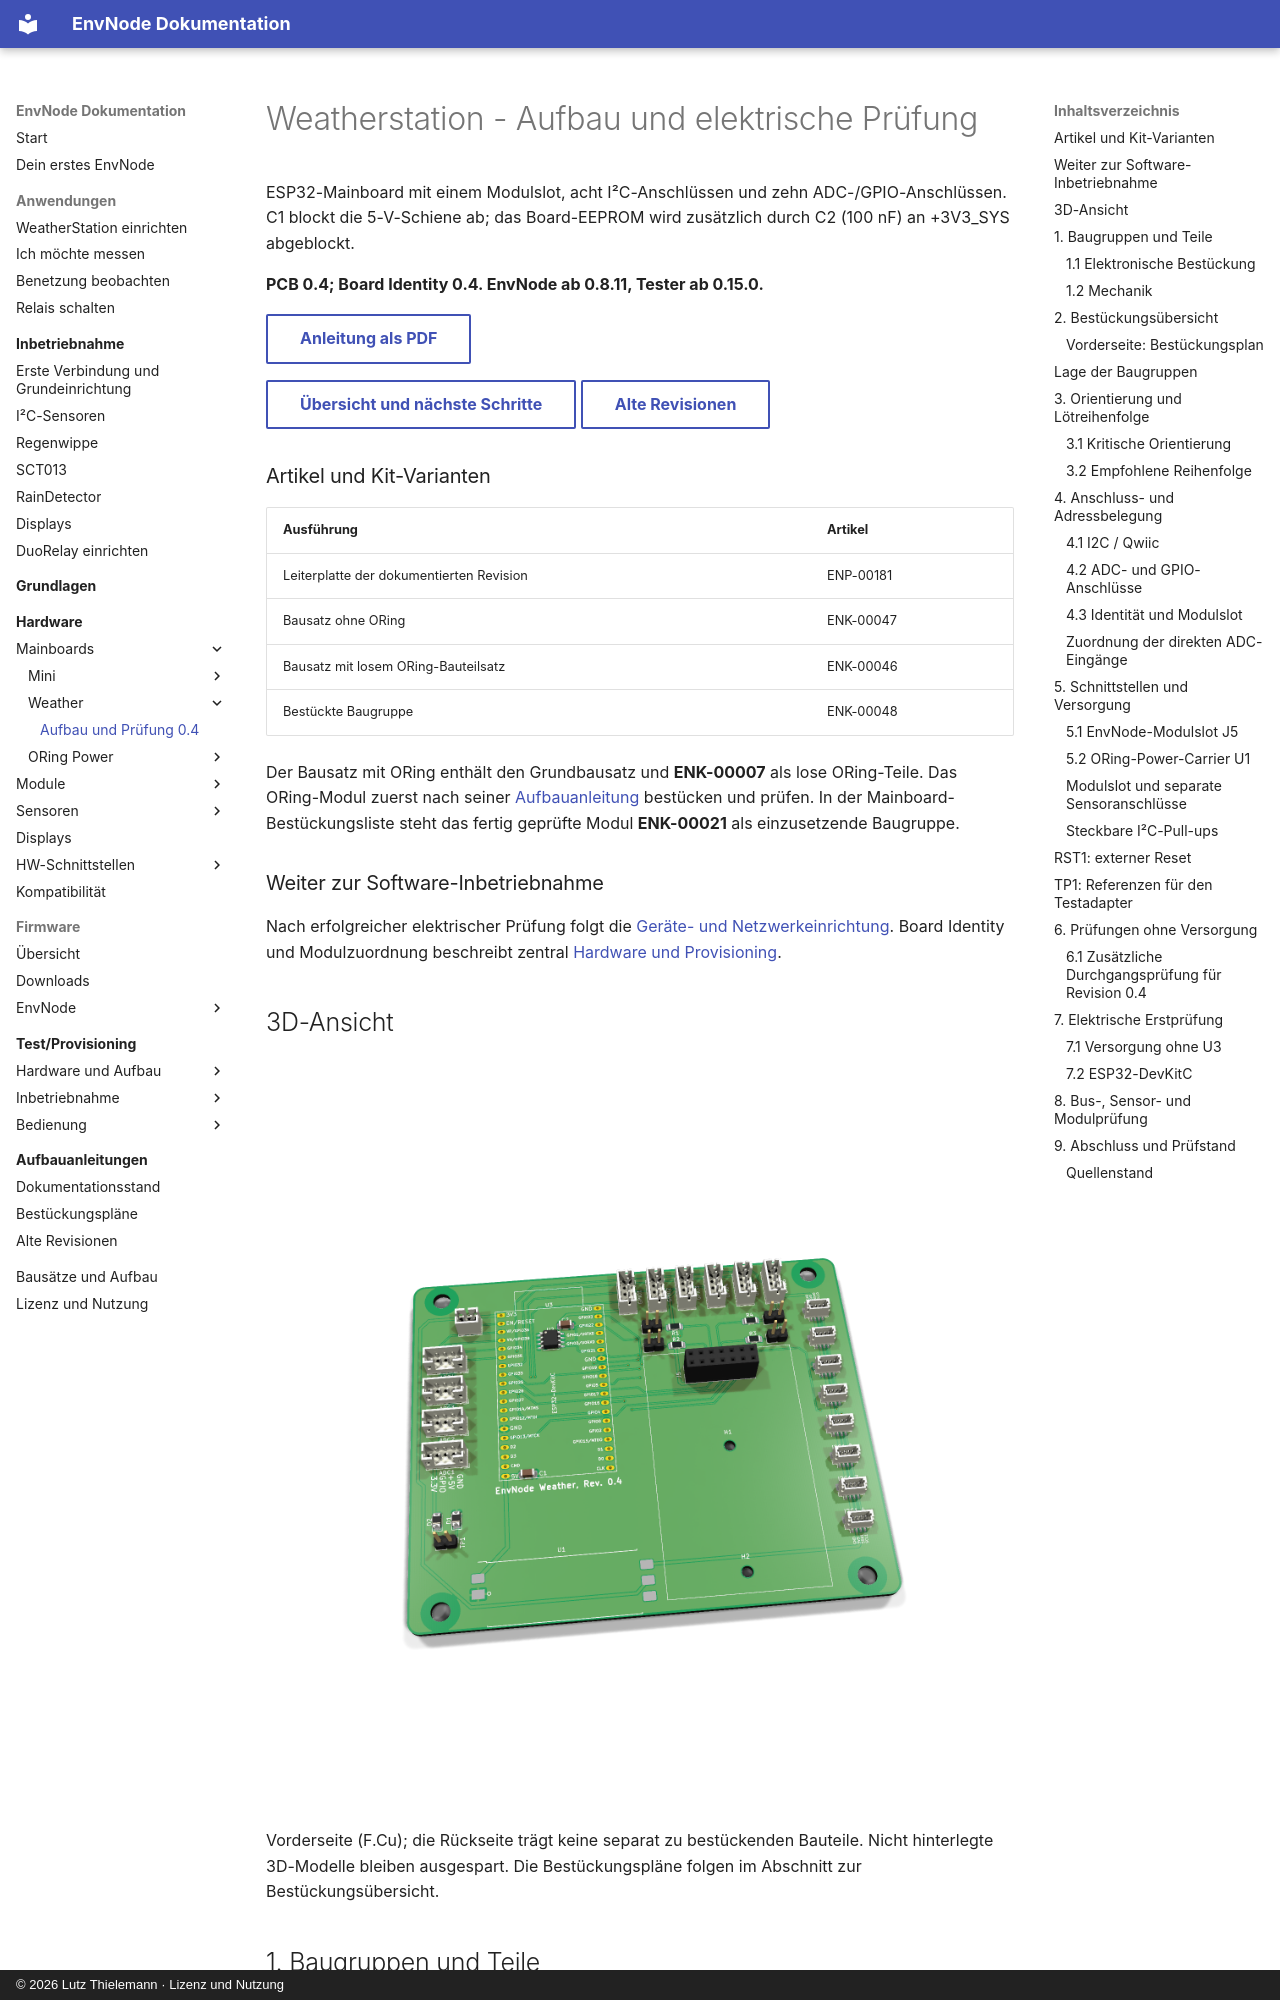

repository: magicamun/EnvNode · page: mainboards/weatherstation/assembly/index.html · generator: mkdocs · copyright: © 2026 Lutz Thielemann · Lizenz und Nutzung

---
title: Weatherstation - Aufbau und elektrische Prüfung
pdf:
  id: weather-0.4
  title: Weatherstation
  subtitle: Aufbau und elektrische Prüfung
  hardware_revision: '0.4'
  document_version: '1.1'
  document_date: '2026-11-15'
  source_document_date: '2026-11-09'
  status: CAD-Stand dokumentiert - physische Abnahme ausstehend
---

# Weatherstation - Aufbau und elektrische Prüfung

ESP32-Mainboard mit einem Modulslot, acht I²C-Anschlüssen und zehn ADC-/GPIO-Anschlüssen. C1 blockt die 5-V-Schiene ab; das Board-EEPROM wird zusätzlich durch C2 (100 nF) an +3V3_SYS abgeblockt.

**PCB 0.4; Board Identity 0.4. EnvNode ab 0.8.11, Tester ab 0.15.0.**

[Anleitung als PDF](../../assets/downloads/Weatherstation_Rev0.4_Anleitung.pdf){ .md-button }

[Übersicht und nächste Schritte](index.md){ .md-button }
[Alte Revisionen](old-revisions.md){ .md-button }

### Artikel und Kit-Varianten

| Ausführung | Artikel |
| --- | --- |
| Leiterplatte der dokumentierten Revision | ENP-00181 |
| Bausatz ohne ORing | ENK-00047 |
| Bausatz mit losem ORing-Bauteilsatz | ENK-00046 |
| Bestückte Baugruppe | ENK-00048 |

Der Bausatz mit ORing enthält den Grundbausatz und **ENK-00007** als lose
ORing-Teile. Das ORing-Modul zuerst nach seiner [Aufbauanleitung](../oring-power/assembly.md)
bestücken und prüfen. In der Mainboard-Bestückungsliste steht das fertig geprüfte
Modul **ENK-00021** als einzusetzende Baugruppe.

### Weiter zur Software-Inbetriebnahme

Nach erfolgreicher elektrischer Prüfung folgt die
[Geräte- und Netzwerkeinrichtung](../../firmware/configuration.md).
Board Identity und Modulzuordnung beschreibt zentral
[Hardware und Provisioning](../../firmware/provisioning.md).

## 3D-Ansicht

![weatherstation-0.4: 3D-Vorderseite](../../assets/product-boards/weatherstation-0.4/3d-assembled-front.png){ .hero-board-view }

Vorderseite (F.Cu); die Rückseite trägt keine separat zu bestückenden Bauteile. Nicht hinterlegte 3D-Modelle bleiben ausgespart. Die Bestückungspläne folgen im Abschnitt zur Bestückungsübersicht.

## 1. Baugruppen und Teile
